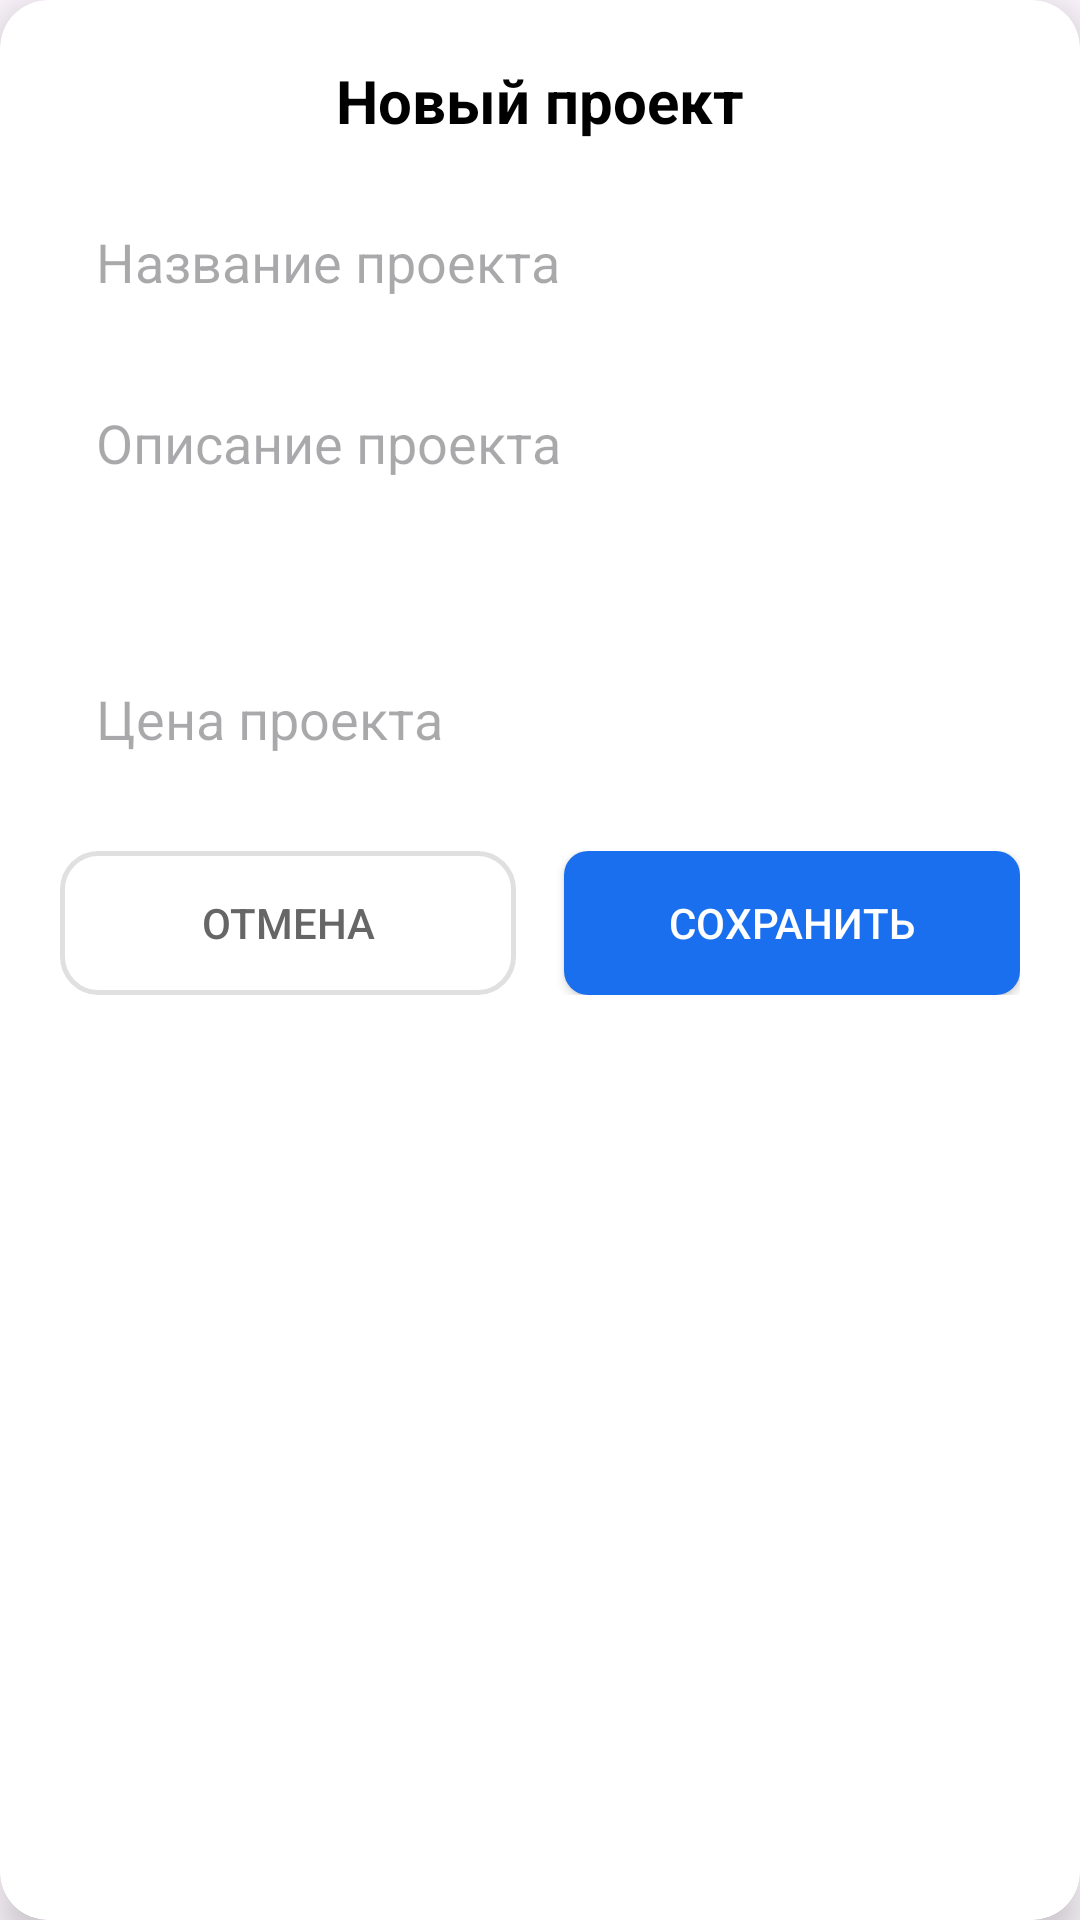

This screen was rendered from an Android layout file. Write that file and the resources it references.
<!-- AndroidManifest.xml: application theme Theme.Malute -->
<!-- res/layout/create_project_dialog.xml -->
<?xml version="1.0" encoding="utf-8"?>
<androidx.cardview.widget.CardView xmlns:android="http://schemas.android.com/apk/res/android"
    xmlns:app="http://schemas.android.com/apk/res-auto"
    android:layout_width="match_parent"
    android:layout_height="wrap_content"
    android:layout_margin="24dp"
    app:cardCornerRadius="16dp"
    app:cardElevation="8dp">

    <LinearLayout
        android:layout_width="match_parent"
        android:layout_height="wrap_content"
        android:orientation="vertical"
        android:padding="20dp">

        <TextView
            android:layout_width="match_parent"
            android:layout_height="wrap_content"
            android:text="Новый проект"
            android:textColor="#000000"
            android:textSize="20sp"
            android:textStyle="bold"
            android:gravity="center"
            android:layout_marginBottom="16dp" />

        <EditText
            android:id="@+id/projectTitleInput"
            android:layout_width="match_parent"
            android:layout_height="wrap_content"
            android:hint="Название проекта"
            android:background="@drawable/search_background"
            android:padding="12dp"
            android:layout_marginBottom="12dp" />

        <EditText
            android:id="@+id/projectDescriptionInput"
            android:layout_width="match_parent"
            android:layout_height="wrap_content"
            android:hint="Описание проекта"
            android:background="@drawable/search_background"
            android:padding="12dp"
            android:layout_marginBottom="12dp"
            android:minHeight="80dp"
            android:gravity="top" />

        <EditText
            android:id="@+id/projectPriceInput"
            android:layout_width="match_parent"
            android:layout_height="wrap_content"
            android:hint="Цена проекта"
            android:inputType="number"
            android:background="@drawable/search_background"
            android:padding="12dp"
            android:layout_marginBottom="20dp" />

        <LinearLayout
            android:layout_width="match_parent"
            android:layout_height="wrap_content"
            android:orientation="horizontal">

            <Button
                android:id="@+id/cancelProjectButton"
                android:layout_width="0dp"
                android:layout_height="wrap_content"
                android:layout_weight="1"
                android:text="Отмена"
                android:background="@drawable/button_border"
                android:textColor="#666666"
                android:layout_marginEnd="8dp" />

            <Button
                android:id="@+id/saveProjectButton"
                android:layout_width="0dp"
                android:layout_height="wrap_content"
                android:layout_weight="1"
                android:text="Сохранить"
                android:background="@drawable/button_color"
                android:textColor="#FFFFFF"
                app:backgroundTint="#1A6FEE"
                android:layout_marginStart="8dp" />

        </LinearLayout>

    </LinearLayout>

</androidx.cardview.widget.CardView>
<!-- resources referenced by this layout -->
<resources>
  <!-- drawable button_border (drawable) -->
  <?xml version="1.0" encoding="utf-8"?>
  <shape xmlns:android="http://schemas.android.com/apk/res/android">
      <solid android:color="@android:color/transparent" />
      <stroke
          android:width="1.5dp"
          android:color="#E0E0E0" />
      <corners android:radius="12dp" />
      <padding
          android:left="16dp"
          android:top="12dp"
          android:right="16dp"
          android:bottom="12dp" />
  </shape>
  <!-- drawable button_color (drawable) -->
  <?xml version="1.0" encoding="utf-8"?>
  <shape xmlns:android="http://schemas.android.com/apk/res/android">
      <solid android:color="#1A6FEE" />
      <corners android:radius="8dp" />
  </shape>
  <style name="Theme.Malute" parent="Base.Theme.Malute" />
  <style name="Base.Theme.Malute" parent="Theme.Material3.DayNight.NoActionBar">
          
          
      </style>
</resources>
